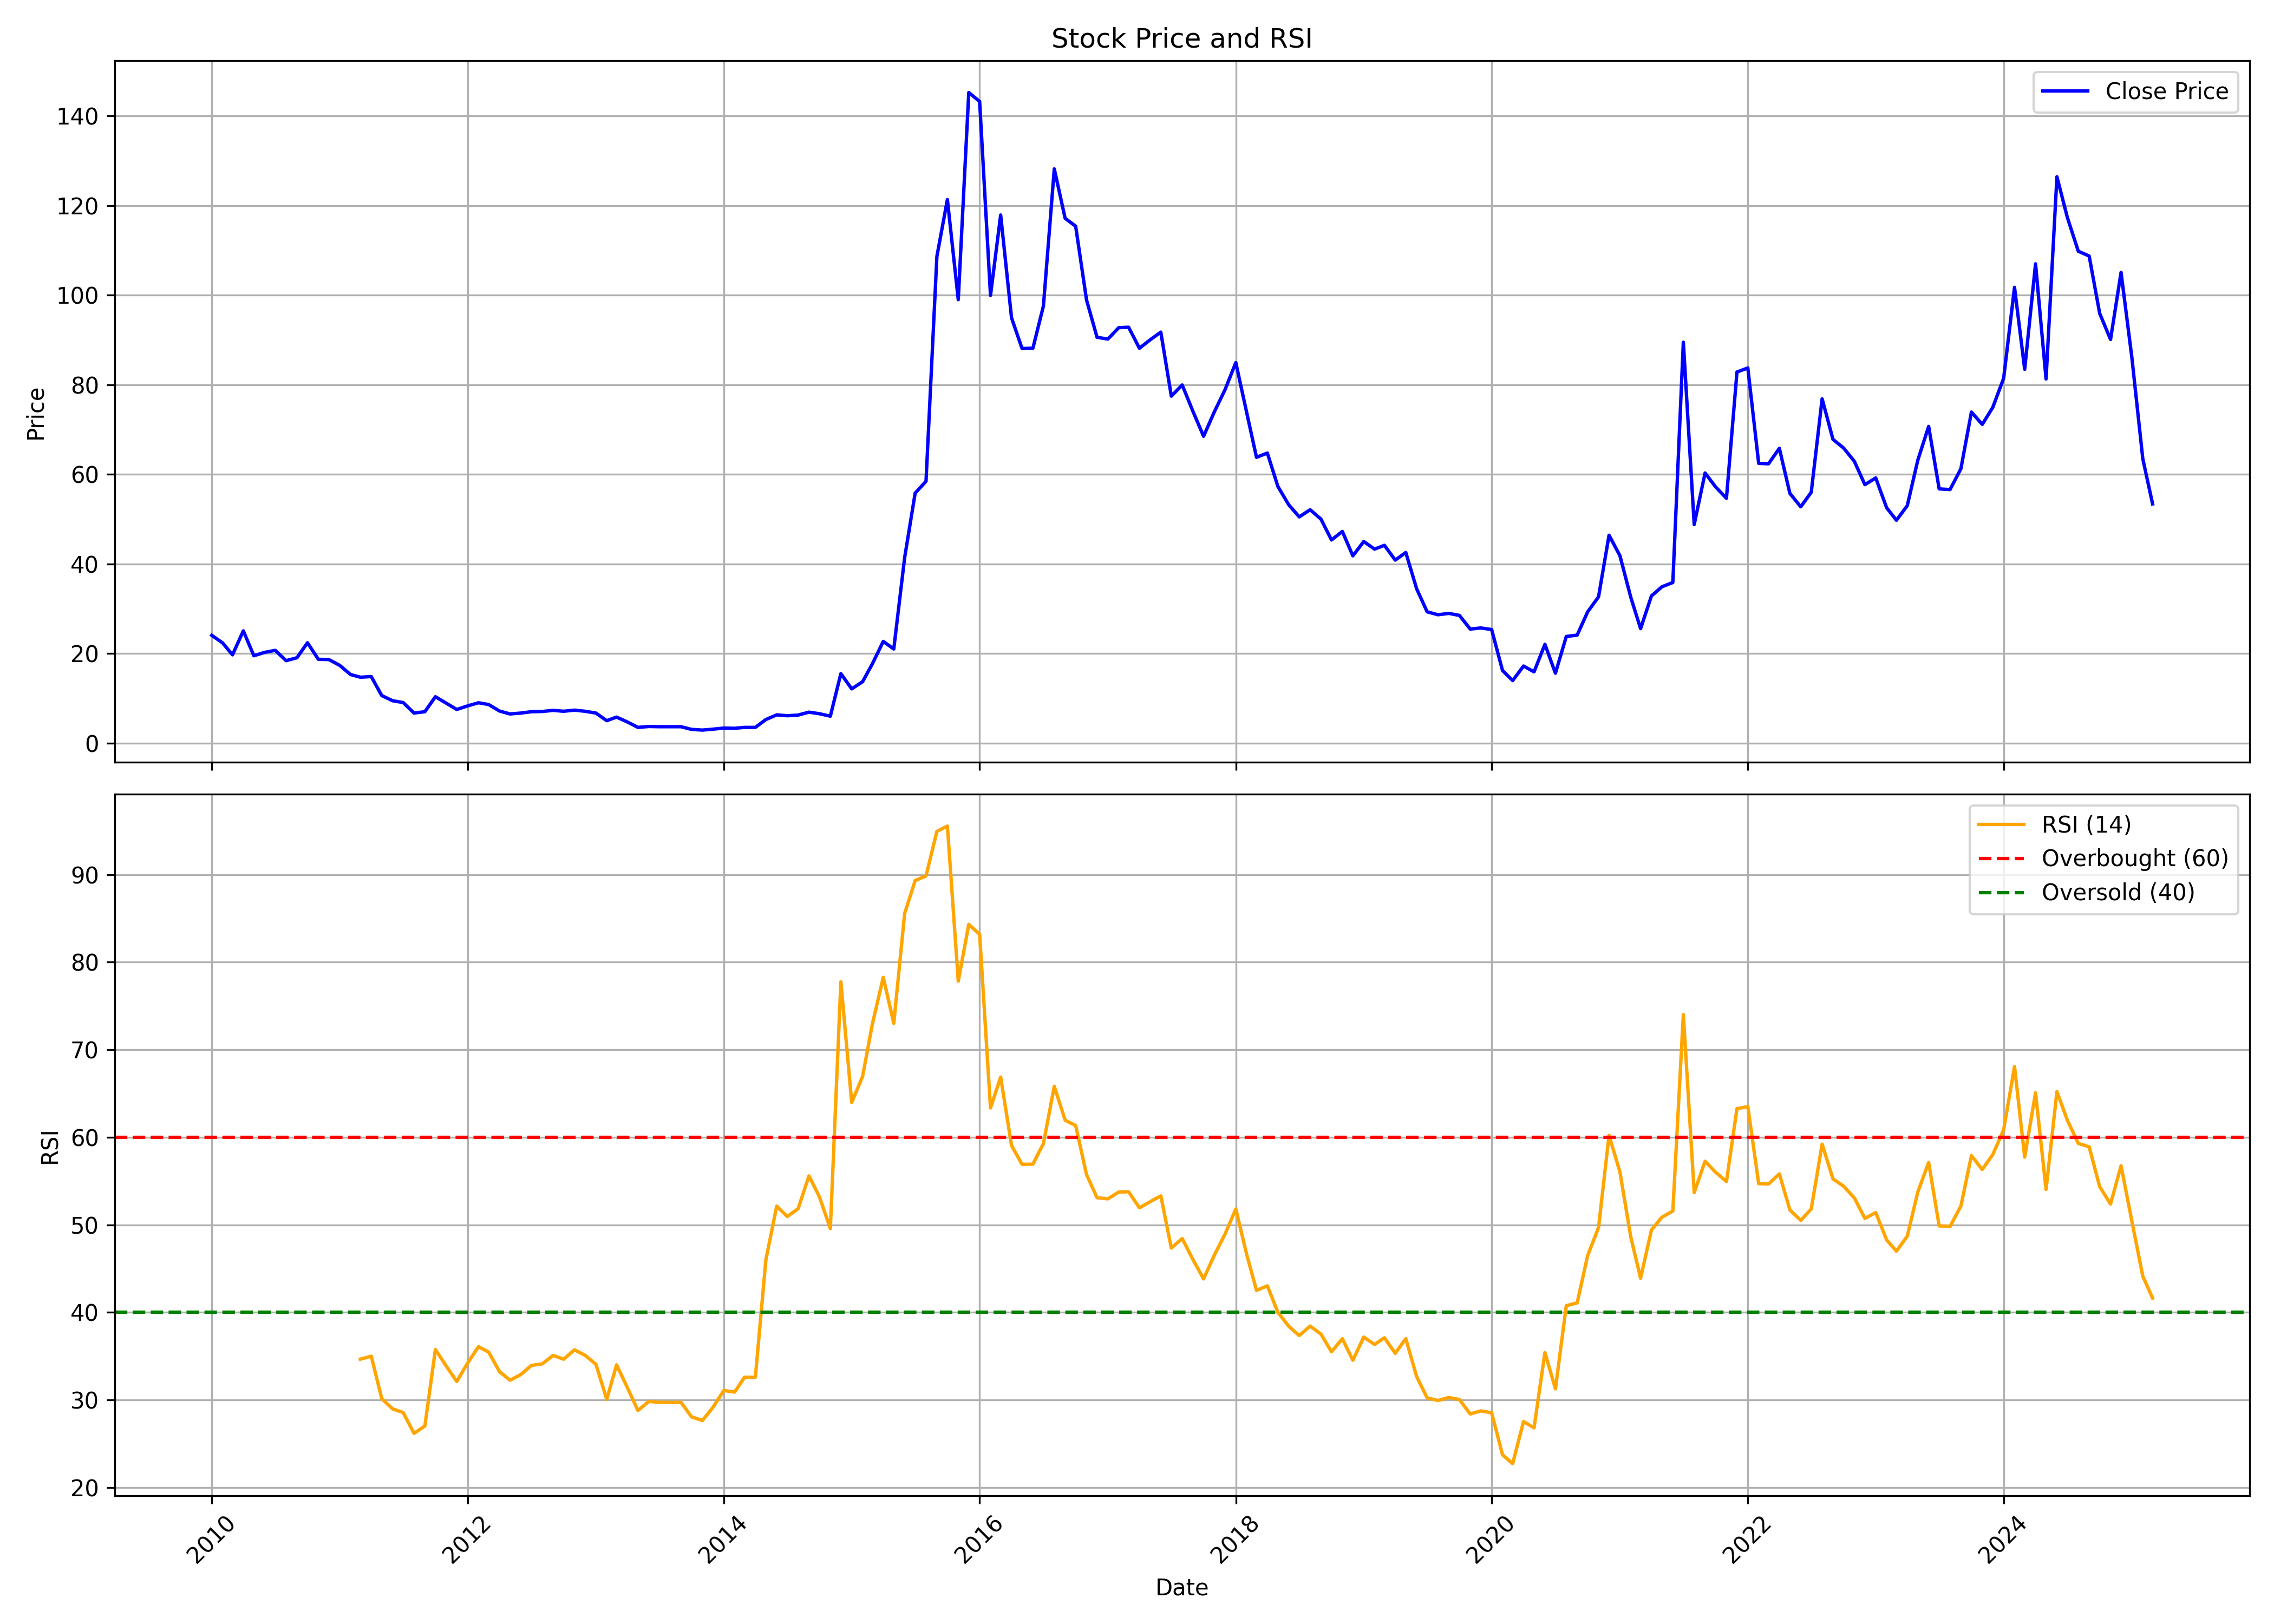

The data file committed next to this chart (first rows):
, date, symbol, open, high, low, close, volume, rsi
0, 2010-01-01, CTE, 26.8, 29.2, 22.7, 24.05, 762496, 
1, 2010-02-01, CTE, 25.2, 26.8, 21.55, 22.35, 214520, 
2, 2010-03-01, CTE, 22.35, 25.0, 18.8, 19.7, 207840, 
3, 2010-04-01, CTE, 19.95, 29.8, 19.7, 25.05, 2052248, 
4, 2010-05-01, CTE, 25.05, 25.05, 18.3, 19.5, 135461, 
5, 2010-06-01, CTE, 19.35, 20.95, 18.0, 20.25, 109654, 
6, 2010-07-01, CTE, 20.3, 23.5, 19.0, 20.7, 237895, 
7, 2010-08-01, CTE, 22.6, 23.2, 17.95, 18.4, 390306, 
8, 2010-09-01, CTE, 18.1, 21.3, 18.0, 19.05, 241956, 
9, 2010-10-01, CTE, 19.75, 26.85, 19.75, 22.4, 1160963, 
10, 2010-11-01, CTE, 21.45, 24.9, 18.0, 18.7, 193778, 
11, 2010-12-01, CTE, 18.25, 20.9, 16.15, 18.65, 143097, 
12, 2011-01-01, CTE, 18.1, 19.9, 15.1, 17.35, 77458, 
13, 2011-02-01, CTE, 16.1, 17.45, 13.5, 15.3, 76261, 
14, 2011-03-01, CTE, 15.85, 16.65, 13.15, 14.7, 277908, 34.65
15, 2011-04-01, CTE, 14.5, 17.9, 13.1, 14.85, 86381, 34.99
16, 2011-05-01, CTE, 14.35, 15.5, 10.15, 10.6, 77895, 30.14
17, 2011-06-01, CTE, 10.5, 11.9, 9.0, 9.45, 188859, 28.97
18, 2011-07-01, CTE, 9.5, 10.05, 8.7, 9.05, 137351, 28.55
19, 2011-08-01, CTE, 8.9, 9.2, 6.15, 6.7, 107810, 26.18
20, 2011-09-01, CTE, 6.7, 8.3, 6.45, 7.0, 115630, 27.01
21, 2011-10-01, CTE, 7.0, 11.2, 6.25, 10.35, 378436, 35.75
22, 2011-11-01, CTE, 9.75, 11.8, 8.15, 8.9, 111989, 33.86
23, 2011-12-01, CTE, 8.55, 9.3, 7.15, 7.5, 161263, 32.1
24, 2012-01-01, CTE, 7.15, 9.75, 7.0, 8.3, 35543, 34.21
25, 2012-02-01, CTE, 8.65, 9.5, 7.85, 9.0, 63309, 36.08
26, 2012-03-01, CTE, 8.8, 9.3, 7.6, 8.6, 56101, 35.46
27, 2012-04-01, CTE, 8.4, 8.7, 7.15, 7.15, 31955, 33.22
28, 2012-05-01, CTE, 7.15, 7.4, 6.4, 6.5, 22904, 32.25
29, 2012-06-01, CTE, 6.5, 6.95, 6.0, 6.7, 27026, 32.9
30, 2012-07-01, CTE, 6.55, 7.7, 6.2, 7.0, 43745, 33.93
31, 2012-08-01, CTE, 7.15, 8.1, 6.65, 7.05, 41733, 34.12
32, 2012-09-01, CTE, 6.9, 7.6, 6.55, 7.3, 33965, 35.08
33, 2012-10-01, CTE, 7.15, 7.8, 6.7, 7.1, 29739, 34.64
34, 2012-11-01, CTE, 6.8, 7.7, 6.75, 7.35, 19694, 35.72
35, 2012-12-01, CTE, 7.05, 7.8, 7.0, 7.1, 22577, 35.1
36, 2013-01-01, CTE, 7.35, 7.75, 6.0, 6.7, 33168, 34.07
37, 2013-02-01, CTE, 6.25, 6.8, 4.95, 5.0, 23079, 30.06
38, 2013-03-01, CTE, 4.95, 6.3, 4.5, 5.8, 28577, 34
39, 2013-04-01, CTE, 5.8, 5.8, 4.55, 4.7, 25487, 31.38
40, 2013-05-01, CTE, 4.7, 4.95, 3.5, 3.5, 27008, 28.78
41, 2013-06-01, CTE, 3.5, 3.85, 3.3, 3.7, 22054, 29.83
42, 2013-07-01, CTE, 3.85, 3.85, 3.5, 3.65, 5227, 29.71
43, 2013-08-01, CTE, 3.65, 3.65, 3.65, 3.65, 0, 29.71
44, 2013-09-01, CTE, 3.65, 3.65, 3.65, 3.65, 0, 29.71
45, 2013-10-01, CTE, 3.65, 3.65, 2.95, 3.05, 5134, 28.06
46, 2013-11-01, CTE, 3.05, 3.05, 2.85, 2.9, 2720, 27.64
47, 2013-12-01, CTE, 2.9, 3.2, 2.85, 3.1, 4570, 29.14
48, 2014-01-01, CTE, 3.1, 3.55, 3.1, 3.35, 4147, 31.07
49, 2014-02-01, CTE, 3.5, 3.5, 3.0, 3.3, 8520, 30.89
50, 2014-03-01, CTE, 3.45, 3.8, 3.2, 3.5, 13476, 32.58
51, 2014-04-01, CTE, 3.65, 3.65, 3.35, 3.5, 5943, 32.58
52, 2014-05-01, CTE, 3.5, 5.25, 3.5, 5.25, 26318, 45.98
53, 2014-06-01, CTE, 5.5, 6.6, 5.5, 6.3, 5226, 52.13
54, 2014-07-01, CTE, 6.3, 6.6, 5.7, 6.1, 5213, 50.94
55, 2014-08-01, CTE, 6.1, 7.15, 5.9, 6.25, 10734, 51.83
56, 2014-09-01, CTE, 6.2, 7.7, 5.6, 6.9, 20459, 55.58
57, 2014-10-01, CTE, 6.6, 7.15, 4.9, 6.55, 18849, 53.18
58, 2014-11-01, CTE, 6.8, 7.3, 5.85, 6.0, 68711, 49.56
59, 2014-12-01, CTE, 6.3, 15.5, 5.95, 15.5, 104973, 77.75
... 123 more rows
